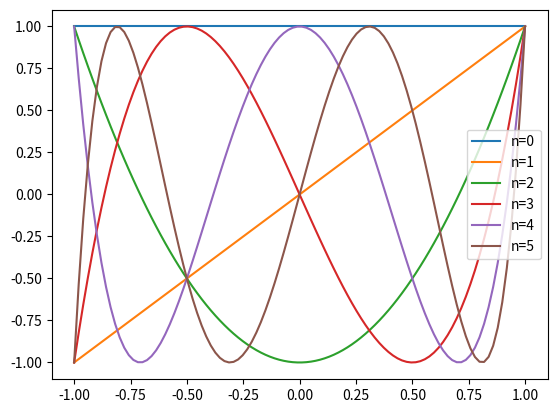

The script that saved this image:
#!/usr/bin/env python3 

import numpy as np
import matplotlib.pyplot as plt
import scipy.special as sc

if __name__ == '__main__':
    # set variables
    ix = 100
    xmin = -1.0
    xmax = 1.0
    nmin = 0
    nmax = 6
    # set x coordinate
    x = np.linspace(xmin, xmax, ix)
    # main loop of plotting Chebyshev polynomials
    for n in range(nmin, nmax):
        ei = sc.eval_chebyt(n, x)
        string = "n={}".format(n)
        plt.plot(x, ei, label=string)
        plt.legend()
    # make plot window
    plt.show()
